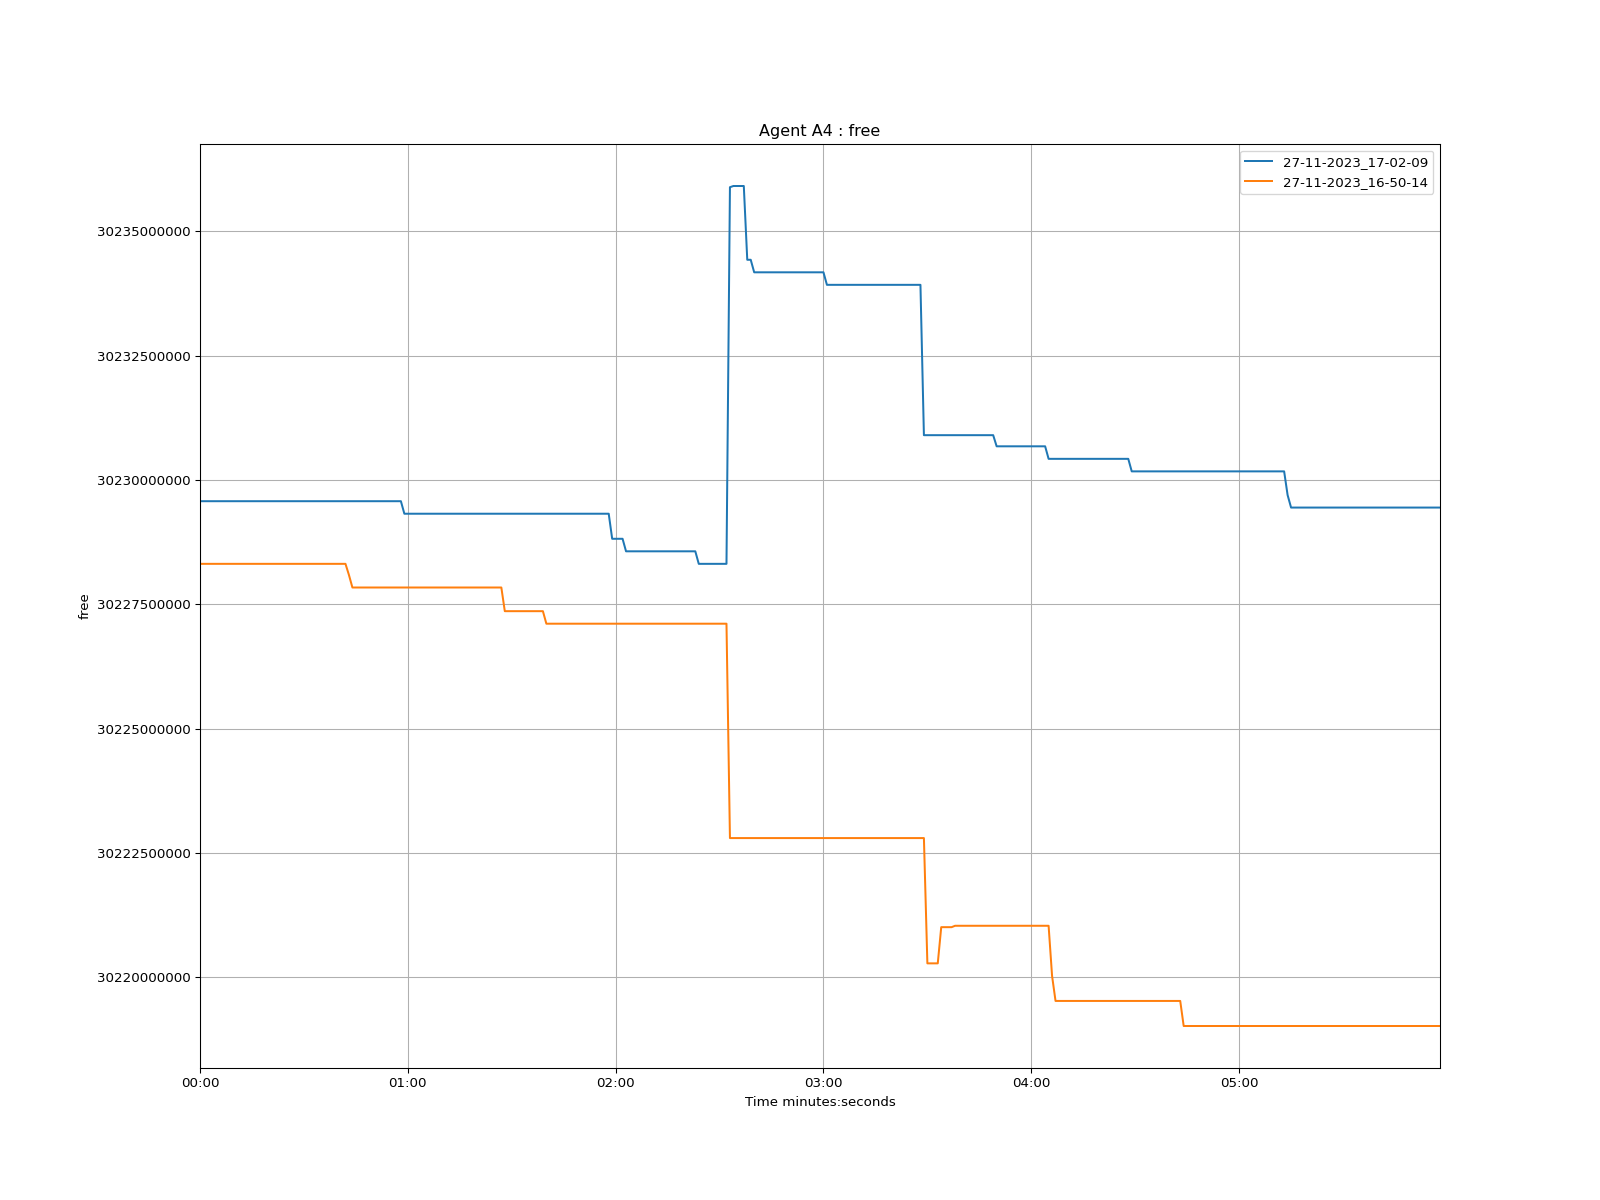

Data behind this chart, as committed beside it:
time, 27-11-2023_17-02-09, 27-11-2023_16-50-14
1970-01-01 00:00:00, 30229572000, 30228312000
1970-01-01 00:00:01, 30229572000, 30228312000
1970-01-01 00:00:02, 30229572000, 30228312000
1970-01-01 00:00:03, 30229572000, 30228312000
1970-01-01 00:00:04, 30229572000, 30228312000
1970-01-01 00:00:05, 30229572000, 30228312000
1970-01-01 00:00:06, 30229572000, 30228312000
1970-01-01 00:00:07, 30229572000, 30228312000
1970-01-01 00:00:08, 30229572000, 30228312000
1970-01-01 00:00:09, 30229572000, 30228312000
1970-01-01 00:00:10, 30229572000, 30228312000
1970-01-01 00:00:11, 30229572000, 30228312000
1970-01-01 00:00:12, 30229572000, 30228312000
1970-01-01 00:00:13, 30229572000, 30228312000
1970-01-01 00:00:14, 30229572000, 30228312000
1970-01-01 00:00:15, 30229572000, 30228312000
1970-01-01 00:00:16, 30229572000, 30228312000
1970-01-01 00:00:17, 30229572000, 30228312000
1970-01-01 00:00:18, 30229572000, 30228312000
1970-01-01 00:00:19, 30229572000, 30228312000
1970-01-01 00:00:20, 30229572000, 30228312000
1970-01-01 00:00:21, 30229572000, 30228312000
1970-01-01 00:00:22, 30229572000, 30228312000
1970-01-01 00:00:23, 30229572000, 30228312000
1970-01-01 00:00:24, 30229572000, 30228312000
1970-01-01 00:00:25, 30229572000, 30228312000
1970-01-01 00:00:26, 30229572000, 30228312000
1970-01-01 00:00:27, 30229572000, 30228312000
1970-01-01 00:00:28, 30229572000, 30228312000
1970-01-01 00:00:29, 30229572000, 30228312000
1970-01-01 00:00:30, 30229572000, 30228312000
1970-01-01 00:00:31, 30229572000, 30228312000
1970-01-01 00:00:32, 30229572000, 30228312000
1970-01-01 00:00:33, 30229572000, 30228312000
1970-01-01 00:00:34, 30229572000, 30228312000
1970-01-01 00:00:35, 30229572000, 30228312000
1970-01-01 00:00:36, 30229572000, 30228312000
1970-01-01 00:00:37, 30229572000, 30228312000
1970-01-01 00:00:38, 30229572000, 30228312000
1970-01-01 00:00:39, 30229572000, 30228312000
1970-01-01 00:00:40, 30229572000, 30228312000
1970-01-01 00:00:41, 30229572000, 30228312000
1970-01-01 00:00:42, 30229572000, 30228312000
1970-01-01 00:00:43, 30229572000, 30228088000
1970-01-01 00:00:44, 30229572000, 30227836000
1970-01-01 00:00:45, 30229572000, 30227836000
1970-01-01 00:00:46, 30229572000, 30227836000
1970-01-01 00:00:47, 30229572000, 30227836000
1970-01-01 00:00:48, 30229572000, 30227836000
1970-01-01 00:00:49, 30229572000, 30227836000
1970-01-01 00:00:50, 30229572000, 30227836000
1970-01-01 00:00:51, 30229572000, 30227836000
1970-01-01 00:00:52, 30229572000, 30227836000
1970-01-01 00:00:53, 30229572000, 30227836000
1970-01-01 00:00:54, 30229572000, 30227836000
1970-01-01 00:00:55, 30229572000, 30227836000
1970-01-01 00:00:56, 30229572000, 30227836000
1970-01-01 00:00:57, 30229572000, 30227836000
1970-01-01 00:00:58, 30229572000, 30227836000
1970-01-01 00:00:59, 30229320000, 30227836000
... 299 more rows
